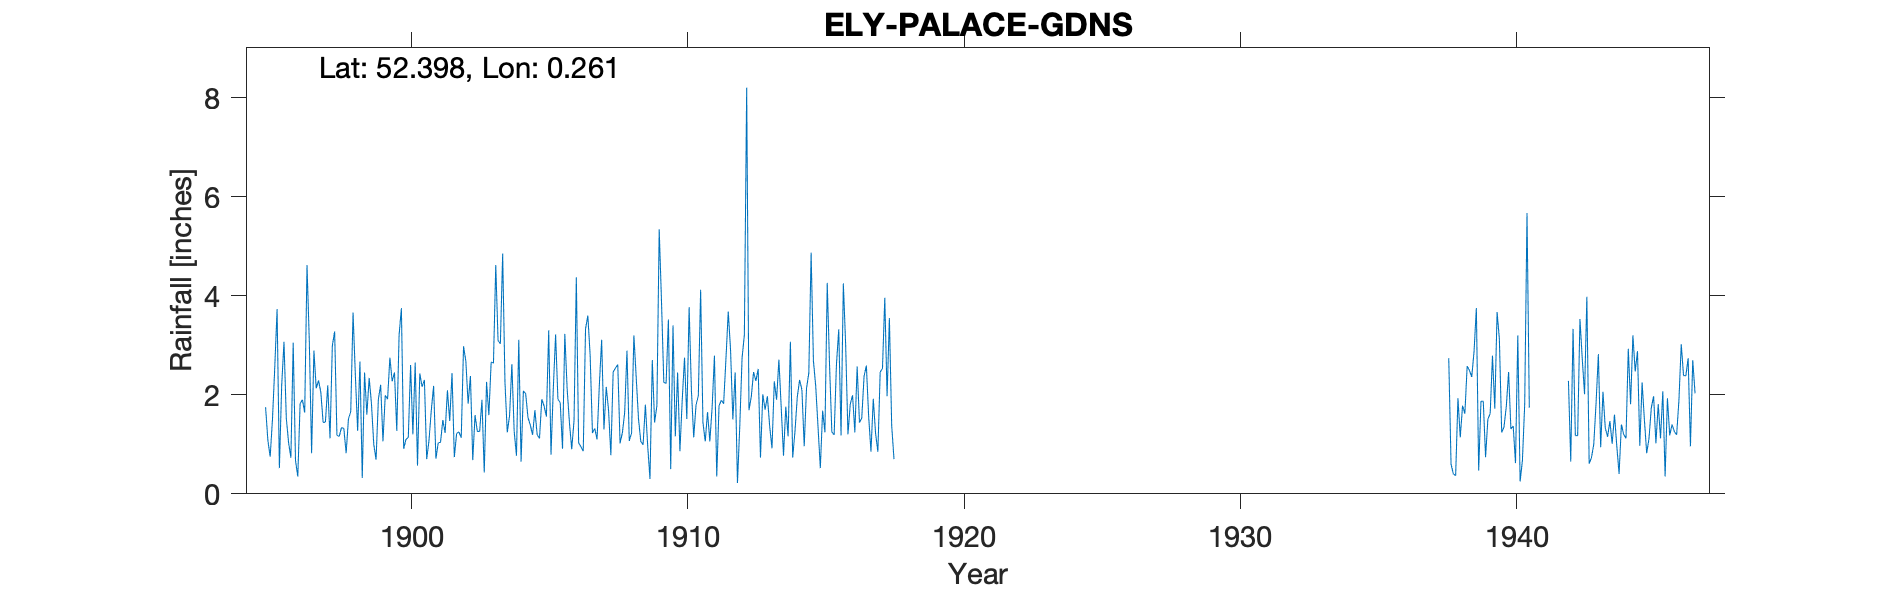

The file beside this chart, header and first rows:
ELY-PALACE-GDNS, , , , , , , , , , , , , , , , , , , , , , , 
Grid ref, TL539802, Long, 0.2606, Lat, 52.4, Elevation, 60, ft, , , , , , , , , , , , , , , 
Station no, 1215/3, , , , , , , , , , , , , , , , , , , , , , 
, 1890, 1891, 1892, 1893, 1894, 1895, 1896, 1897, 1898, 1899, 1900, 1901, 1902, 1903, 1904, 1905, 1906, 1907, 1908, 1909, 1910, 1911, 1912
January, , , , , , , 1.03, 2.13, 1.32, 1.82, 3.2, 0.7, 0.74, 1.9, 1.58, 1.19, 3.23, 1.23, 1.02, 0.97, 1.16, 1.44, 2.91
February, , , , , , , 0.73, 2.29, 0.82, 1, 3.75, 1.08, 1.22, 0.43, 2.62, 1.12, 2.13, 1.32, 1.23, 0.3, 2.45, 1.06, 1.5
March, , , , , , 1.75, 3.05, 2.05, 1.51, 0.69, 0.91, 1.69, 1.25, 2.26, 1.26, 1.91, 1.44, 1.1, 1.64, 2.7, 0.86, 1.65, 2.45
April, , , , , , 1.08, 0.67, 1.44, 1.66, 1.91, 1.1, 2.18, 1.13, 1.59, 0.77, 1.77, 0.9, 2.2, 2.89, 1.44, 1.89, 1.06, 0.22
May, , , , , , 0.75, 0.35, 1.45, 3.66, 2.2, 1.14, 0.71, 2.98, 2.66, 3.11, 1.56, 1.48, 3.11, 1.07, 1.78, 2.75, 1.75, 1.36
June, , , , , , 1.51, 1.82, 2.19, 2.4, 1.06, 2.6, 1.03, 2.68, 2.64, 0.65, 3.3, 4.37, 1.3, 1.23, 5.34, 1.51, 2.79, 2.74
July, , , , , , 2.56, 1.9, 1.12, 1.27, 1.99, 1.2, 1.04, 1.82, 4.62, 2.08, 0.79, 1.03, 2.16, 3.2, 3.89, 3.77, 0.35, 3.21
August, , , , , , 3.73, 1.64, 2.99, 2.67, 1.91, 2.65, 1.49, 2.38, 3.09, 2.02, 2.13, 0.95, 1.69, 2.36, 2.25, 2.09, 1.78, 8.2
September, , , , , , 0.52, 4.62, 3.28, 0.32, 2.75, 0.57, 1.23, 0.68, 3.03, 1.54, 3.22, 0.86, 0.78, 1.52, 2.23, 1.14, 1.89, 1.69
October, , , , , , 2.19, 3.08, 1.18, 2.45, 2.27, 2.43, 2.09, 1.59, 4.85, 1.39, 1.91, 3.33, 2.46, 1.06, 3.52, 1.79, 1.82, 1.96
November, , , , , , 3.07, 0.82, 1.16, 1.6, 2.45, 2.16, 1.47, 1.26, 2.25, 1.19, 1.84, 3.6, 2.54, 0.99, 0.5, 1.98, 2.73, 2.46
December, , , , , , 1.53, 2.89, 1.34, 2.34, 1.27, 2.3, 2.44, 1.26, 1.24, 1.69, 0.91, 2.8, 2.61, 1.8, 3.4, 4.12, 3.68, 2.28
Total, , , , , , , 22.6, 22.62, 22.02, 21.32, 24.01, 17.15, 18.99, 30.56, 19.9, 21.65, 26.12, 22.5, 20.01, 28.32, 25.51, 22, 30.98
1942 Jan Feb Apr estimated, , , , , , , , , , , , , , , , , , , , , , , 
